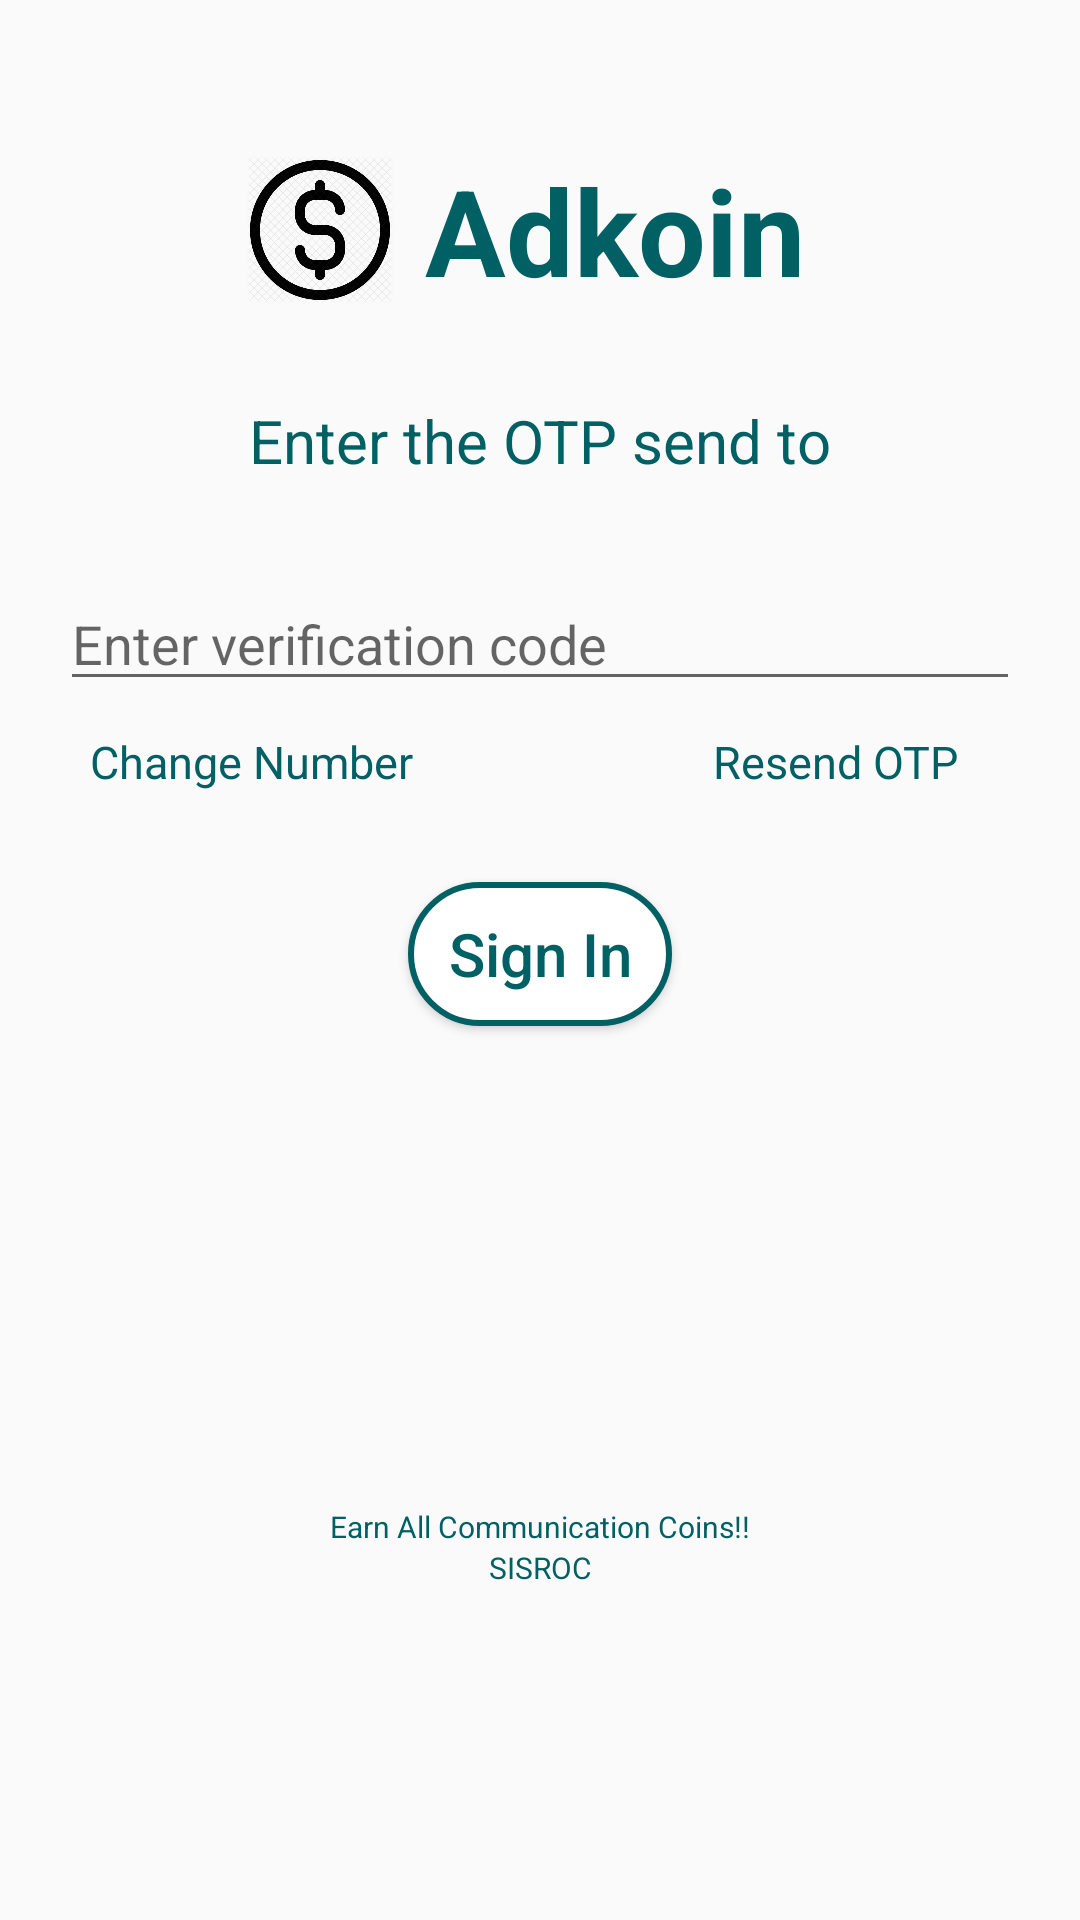

This screen was rendered from an Android layout file. Write that file and the resources it references.
<!-- AndroidManifest.xml: application theme AppTheme -->
<!-- res/layout/activity_verifyphone.xml -->
<?xml version="1.0" encoding="utf-8"?>
<LinearLayout
    xmlns:android="http://schemas.android.com/apk/res/android"
    android:layout_width="match_parent"
    android:layout_height="fill_parent"
    android:orientation="vertical"
    android:padding="20dp"
    xmlns:tools="http://schemas.android.com/tools"
    tools:context=".VerifyPhoneActivity">


    <LinearLayout
        android:layout_width="fill_parent"
        android:layout_marginTop="20dp"
        android:layout_height="wrap_content"
        android:gravity="center"
        android:orientation="horizontal">

        <ImageView
            android:layout_width="50dp"
            android:layout_height="50dp"
            android:src="@drawable/icon_coin" />

        <TextView
            android:layout_width="wrap_content"
            android:layout_height="wrap_content"
            android:layout_gravity="center"
            android:text="@string/app_name"
            android:padding="10dp"
            android:textColor="@color/colorPrimary"
            android:textSize="40dp"
            android:textStyle="bold" />

    </LinearLayout>


    <TextView
        android:id="@+id/textView"
        android:layout_width="wrap_content"
        android:layout_marginTop="20dp"
        android:layout_gravity="center"
        android:layout_height="wrap_content"
        android:text="Enter the OTP send to"
        android:textColor="@color/colorPrimary"
        android:textSize="20dp" />


    <TextView
        android:layout_marginTop="5dp"
        android:id="@+id/phnnumber"
        android:layout_gravity="center"

        android:layout_width="wrap_content"
        android:layout_height="wrap_content"
        android:textSize="20dp"
        android:textColor="@color/colorPrimary"
        />



    <ProgressBar
        android:layout_marginTop="20dp"
        android:id="@+id/progressbar"
        android:layout_gravity="center"
        android:layout_width="wrap_content"
        android:visibility="gone"
        android:layout_height="wrap_content" />

    <EditText
        android:id="@+id/editTextCode"
        android:layout_width="fill_parent"
        android:layout_height="wrap_content"
        android:hint="Enter verification code"
        android:inputType="number"
        android:maxLength="6" />

    <LinearLayout
        android:layout_width="fill_parent"
        android:layout_height="wrap_content"
        android:orientation="horizontal"
        android:padding="10dp">

        <TextView
            android:id="@+id/change_no"
            android:layout_width="wrap_content"
            android:layout_height="wrap_content"

            android:text="Change Number"
            android:textColor="@color/colorPrimary"

            android:textSize="15dp" />

        <TextView
            android:id="@+id/resend"
            android:layout_width="wrap_content"
            android:layout_height="wrap_content"
            android:layout_marginLeft="100dp"
            android:text="Resend OTP"
            android:textColor="@color/colorPrimary"
            android:textSize="15dp" />

    </LinearLayout>

    <Button
        android:id="@+id/buttonSignIn"
        android:layout_width="wrap_content"
        android:layout_height="wrap_content"
        android:background="@drawable/shape"
        android:layout_marginTop="20dp"
        android:textSize="20dp"
        android:text="Sign In"
        android:layout_gravity="center"
        android:textAllCaps="false"
        android:textColor="@color/colorPrimary" />
    <TextView
        android:layout_width="fill_parent"
        android:layout_height="wrap_content"
        android:gravity="center"
        android:text="@string/quote"
        android:layout_marginTop="160dp"

        android:textColor="@color/colorPrimary"
        android:textSize="10dp" />

    <TextView
        android:layout_width="fill_parent"
        android:layout_height="wrap_content"
        android:gravity="center"
        android:text="@string/c_name"
        android:textColor="@color/colorPrimary"
        android:textSize="10dp" />


</LinearLayout>
<!-- resources referenced by this layout -->
<resources>
  <color name="colorPrimary">#006064</color>
  <!-- drawable icon_coin: png bitmap (drawable-xhdpi, 73690 bytes) -->
  <!-- drawable shape (drawable-xhdpi) -->
  <?xml version="1.0" encoding="utf-8"?>
  <shape
      xmlns:android="http://schemas.android.com/apk/res/android"
      android:shape="rectangle"
      >
  
      <corners
          android:radius="60dp"
          />
      <solid android:color="#ffffff"
          />
      <stroke
          android:width="2dip"
          android:color="#006064" />
  </shape>
  <string name="app_name">Adkoin</string>
  <string name="c_name">SISROC</string>
  <string name="quote">Earn All Communication Coins!!</string>
  <style name="AppTheme" parent="Theme.AppCompat.Light.NoActionBar">
          
          <item name="colorPrimary">@color/colorPrimary</item>
          <item name="colorPrimaryDark">@color/colorPrimary</item>
          <item name="colorAccent">@color/colorAccent</item>
      </style>
  <color name="colorAccent">#00838F</color>
</resources>
